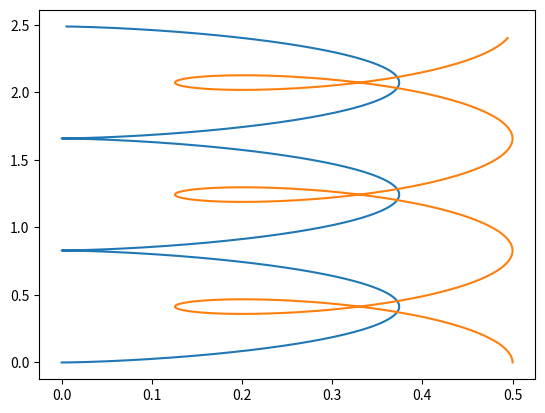

Write Python code to recreate this figure.
import numpy as np
import matplotlib.pyplot as plt
import scipy.constants as c

dt = 0.001
steps = 3000

G = 1

# format: x, y, z, vx, vy, vz, m
par = [[0, 0, 0, 0, 0, 0, 1], [0.5, 0, 0, 0, 1.63, 0, 1]]

state = np.zeros((len(par), steps + 1, len(par[0])))

for i in range(len(par)):
    state[i][0] = par[i]

def distance(p1_vec, p2_vec):
    X, Y, Z = p1_vec[0:3]
    x, y, z = p2_vec[0:3]
    return ((X - x)**2 + (Y - y)**2 + (Z - z)**2)**(1/2)

def acceleration(p1_vec, p2_vec):
    global G
    M = p1_vec[6]
    X, Y, Z = p1_vec[0:3]
    x, y, z = p2_vec[0:3]
    acc = lambda p1, p2: G*M*(p1 - p2)/distance(p1_vec, p2_vec)**3
    return [acc(X, x), acc(Y, y), acc(Z, z)]

def velocity(p_vec, a_vec, dt):
    vx, vy, vz = p_vec[3:6]
    ax, ay, az = a_vec
    vel = lambda v, a: v + a*dt
    return [vel(vx, ax), vel(vy, ay), vel(vz, az)]
    
def position(p_vec, v_vec, dt):
    x, y, z = p_vec[0:3]
    vx, vy, vz = v_vec
    pos = lambda p, v: p + v*dt
    return [pos(x, vx), pos(y, vy), pos(z, vz)]

for i in range(steps):
    
    r = distance(state[0][i], state[1][i])
    acc1 = acceleration(state[1][i], state[0][i]) # acc on 1
    acc2 = acceleration(state[0][i], state[1][i]) # acc on 2
    
    vel1 = velocity(state[0][i], acc1, dt)
    vel2 = velocity(state[1][i], acc2, dt)
    
    pos1 = position(state[0][i], vel1, dt)
    pos2 = position(state[1][i], vel2, dt)
    
    state1 = np.array([pos1 + vel1 + [state[0][i][6]]])
    state2 = np.array([pos2 + vel2 + [state[0][i][6]]])
    # state1 = np.array([0, 0, 0, 0, 0, 0, 1]) # use th1s to keep p1 at the origin
    
    state[0][i + 1] = state1 # i = 0 to start so this tries to write over first rows
    state[1][i + 1] = state2 # find a better solution to this problem

fig = plt.figure()
ax = plt.axes()
ax.plot(state[0][:, 0], state[0][:, 1])
ax.plot(state[1][:, 0], state[1][:, 1])

# fig = plt.figure()
# ax = plt.axes(projection="3d")
# ax.plot3D(state[0][:, 0], state[0][:, 1], state[0][:, 2])
# ax.plot3D(state[1][:, 0], state[1][:, 1], state[1][:, 2])